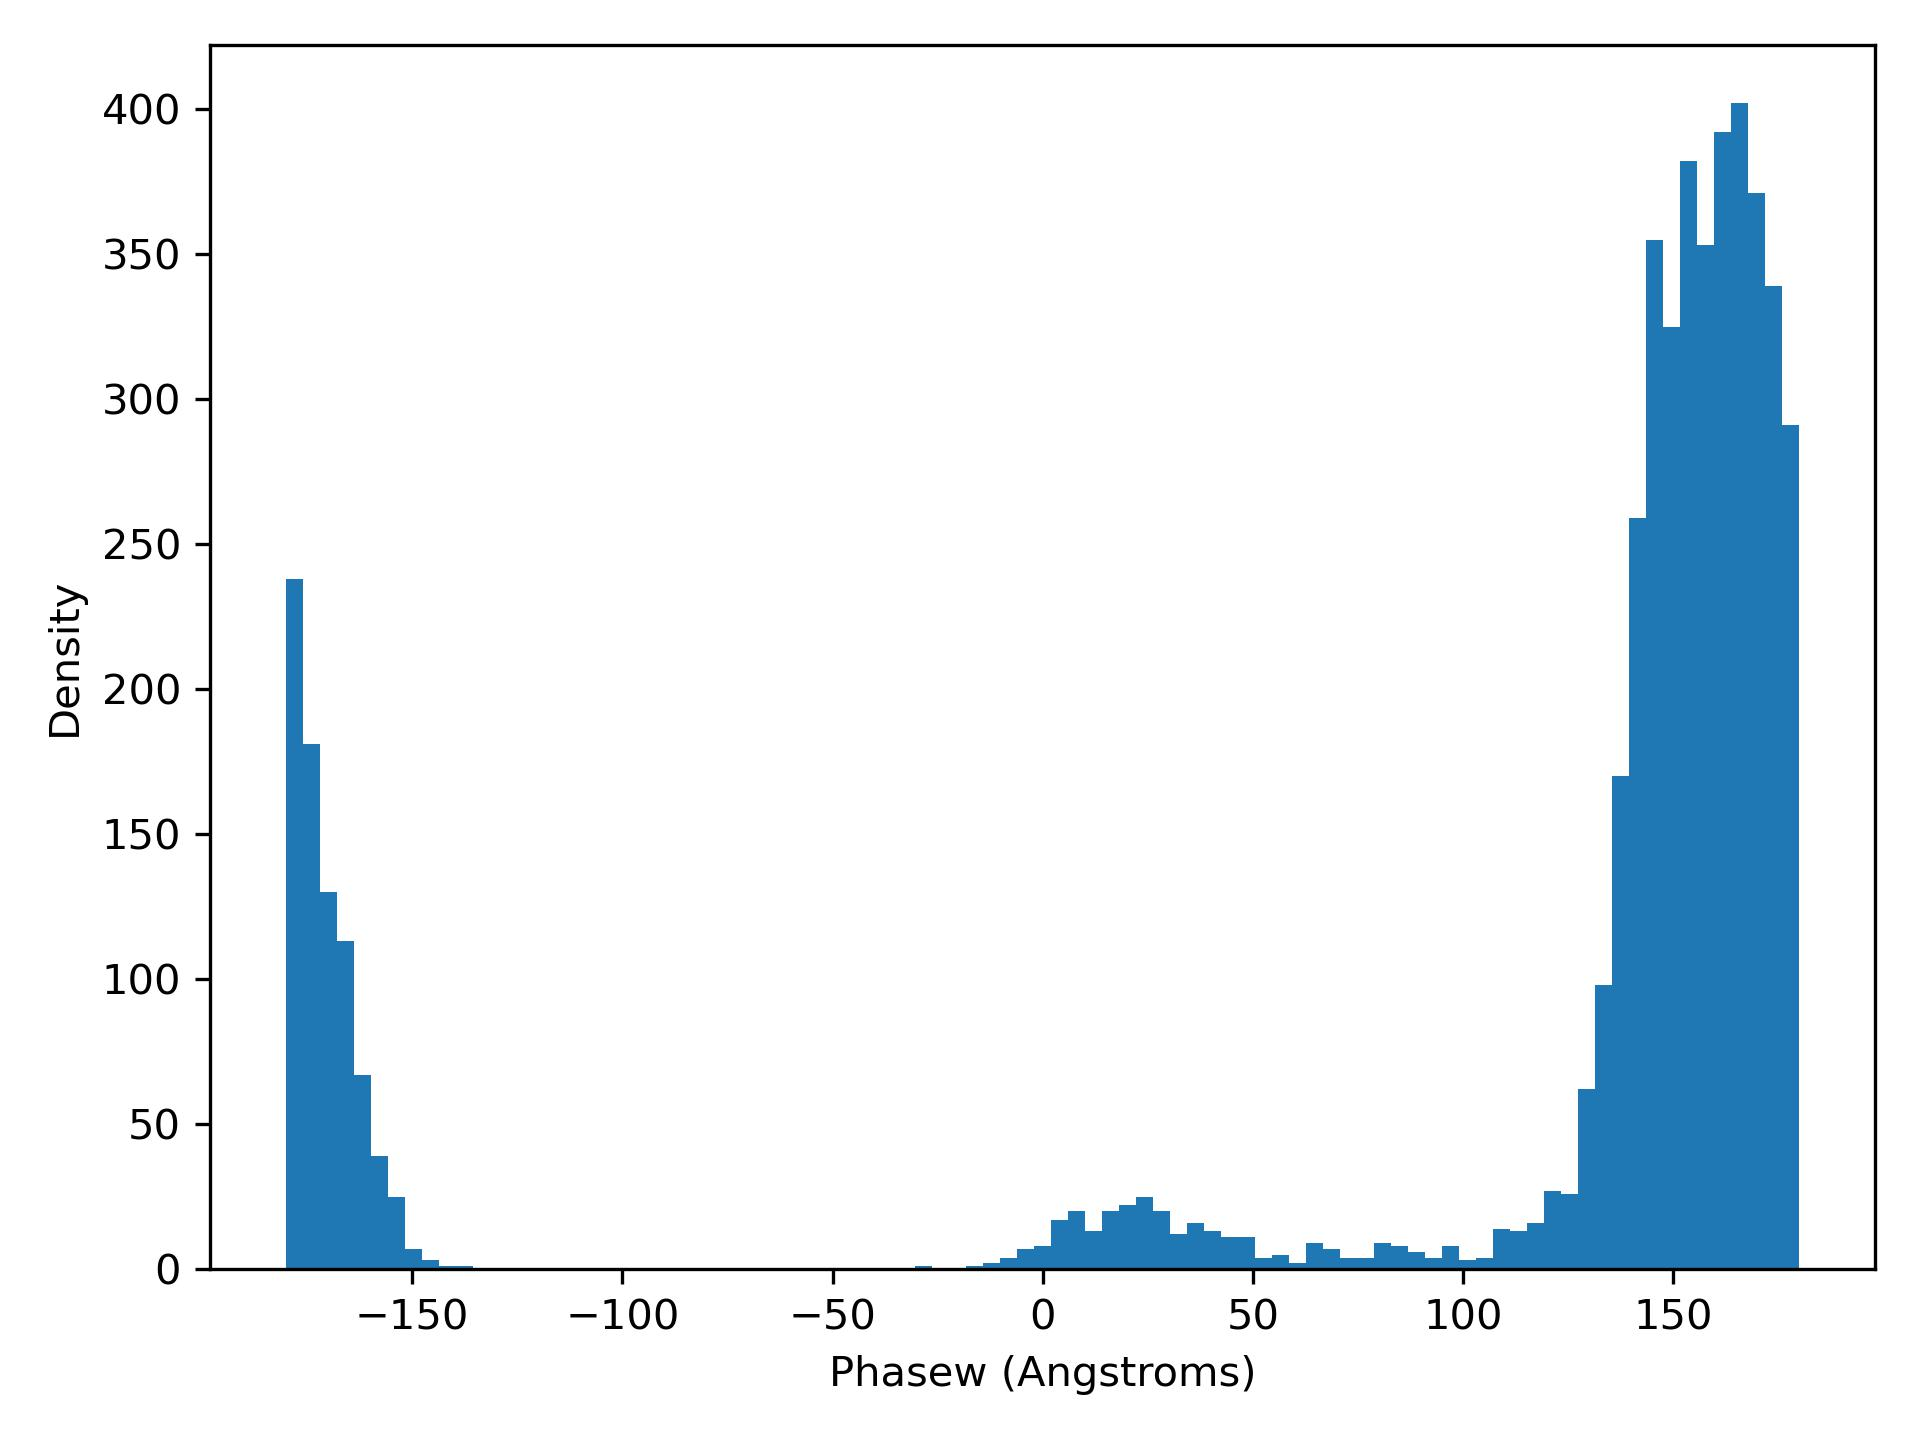

The file beside this chart, header and first rows:
phaseW, density
-180, 238.0
-175.9, 181.0
-171.9, 130.0
-167.9, 113.0
-163.8, 67.0
-159.8, 39.0
-155.7, 25.0
-151.7, 7.0
-147.6, 3.0
-143.6, 1.0
-139.5, 1.0
-135.5, 0.0
-131.5, 0.0
-127.4, 0.0
-123.4, 0.0
-119.3, 0.0
-115.3, 0.0
-111.2, 0.0
-107.2, 0.0
-103.2, 0.0
-99.11, 0.0
-95.07, 0.0
-91.02, 0.0
-86.98, 0.0
-82.93, 0.0
-78.89, 0.0
-74.84, 0.0
-70.8, 0.0
-66.76, 0.0
-62.71, 0.0
-58.67, 0.0
-54.62, 0.0
-50.58, 0.0
-46.54, 0.0
-42.49, 0.0
-38.45, 0.0
-34.4, 0.0
-30.36, 1.0
-26.32, 0.0
-22.27, 0.0
-18.23, 1.0
-14.18, 2.0
-10.14, 4.0
-6.096, 7.0
-2.052, 8.0
1.992, 17.0
6.036, 20.0
10.08, 13.0
14.12, 20.0
18.17, 22.0
22.21, 25.0
26.26, 20.0
30.3, 12.0
34.34, 16.0
38.39, 13.0
42.43, 11.0
46.48, 11.0
50.52, 4.0
54.56, 5.0
58.61, 2.0
... 29 more rows
